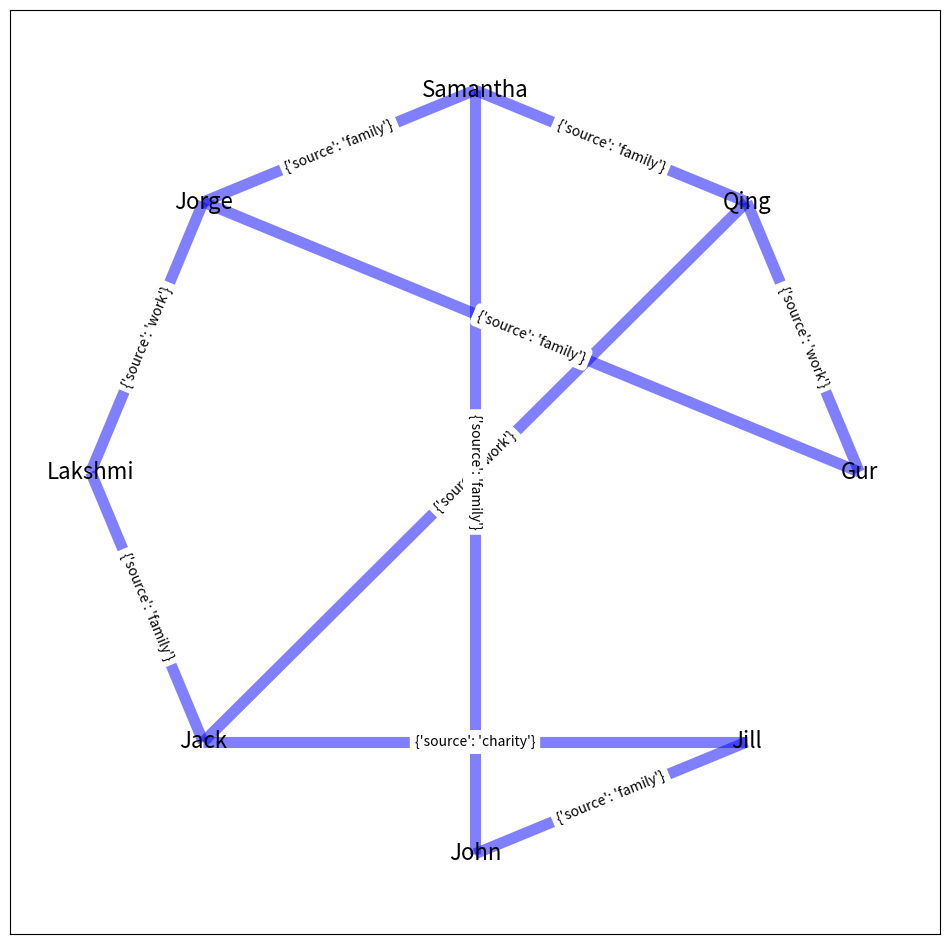

Source code (Python): (Note: this script raises an exception after producing the figure.)
import matplotlib.pyplot as plt
import networkx as nx


# % matplotlib inline

def get_connection(graph, node, relationship):
    l = []
    for n, nbrs in graph.adjacency_iter():
        #         print(n)
        if n != node:
            continue
        l.append(node)
        for nbr, eattr in nbrs.items():
            data = eattr['source']
            if data == relationship:
                #                 print((n,nbr,data))
                l.append(nbr)
        for li in l:
            if li == node:
                continue
            # print("getting neighbours of " + li)
            l = get_edge_relation(graph, li, 'family', l)

    # print(str(l))
    return l


def get_edge_relation(graph, node, relationship, l):
    for n, nbrs in graph.adjacency_iter():
        if n != node:
            continue
        for nbr, eattr in nbrs.items():
            data = eattr['source']
            if data == relationship:
                #                 print(nbr)
                if nbr in l:
                    continue
                # print("appended: " + nbr)
                l.append(nbr)
    return l


def run():
    G = nx.Graph()
    nodes = ["Gur", "Qing", "Samantha", "Jorge", "Lakshmi", "Jack", "John", "Jill"]
    edges = [("Gur", "Qing", {"source": "work"}),
             ("Gur", "Jorge", {"source": "family"}),
             ("Samantha", "Qing", {"source": "family"}),
             ("Jack", "Qing", {"source": "work"}),
             ("Jorge", "Lakshmi", {"source": "work"}),
             ("Jorge", "Samantha", {"source": "family"}),
             ("Samantha", "John", {"source": "family"}),
             ("Lakshmi", "Jack", {"source": "family"}),
             ("Jack", "Jill", {"source": "charity"}),
             ("Jill", "John", {"source": "family"})]
    G.add_nodes_from(nodes)
    G.add_edges_from(edges)
    pos = nx.circular_layout(G)  # positions for all nodes
    fig = plt.figure(1, figsize=(12, 12))  # Let's draw a big graph so that it is clearer
    node_name = {}
    for node in G.nodes():
        node_name[node] = str(node)
    nx.draw_networkx_labels(G, pos, node_name, font_size=16)
    nx.draw_networkx_edges(G, pos, edgelist=G.edges(), width=8, alpha=0.5, edge_color='b')
    nx.draw_networkx_edge_labels(G, pos, font_size=10)

    fig.show()

    for n in nx.nodes_iter(G):
        if n == "John":
            #         print('yey!')
            get_connection(G, n, 'family')
            break


run()
